Labelled photos from "data", an image-classification folder in magahisca/dfruitdisease. The possible labels are: anthracnose, cactus virus X, healthy, stem canker.

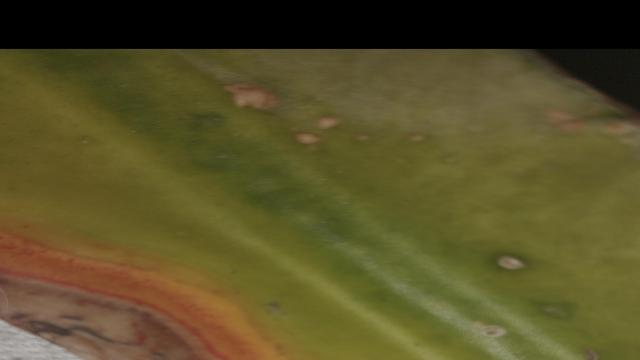
Label: anthracnose

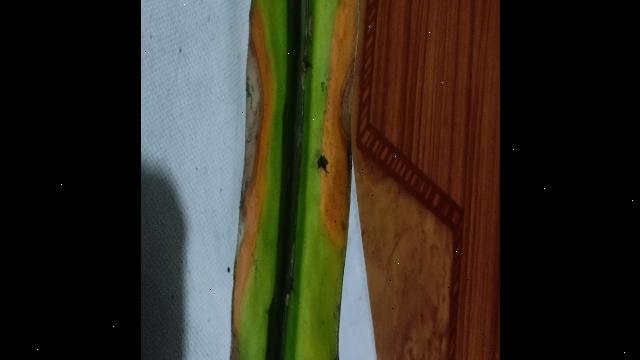
Label: anthracnose

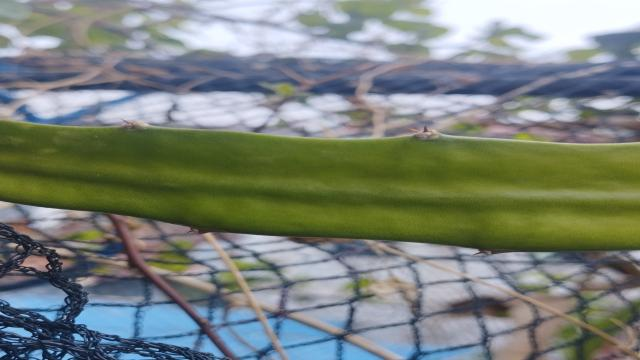
Label: healthy

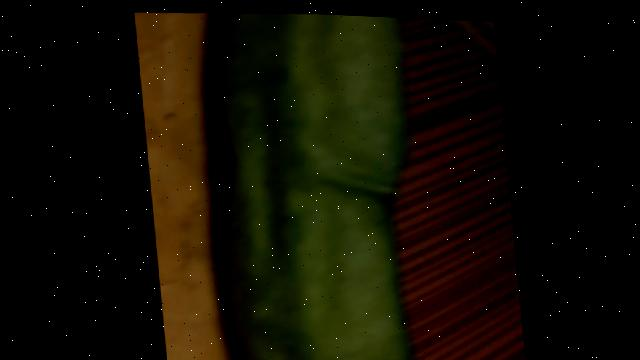
Label: cactus virus X

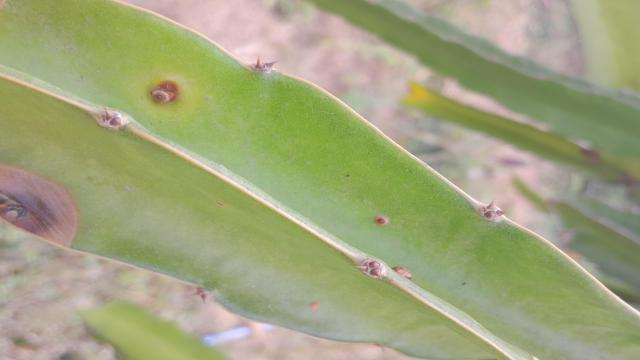
Label: stem canker

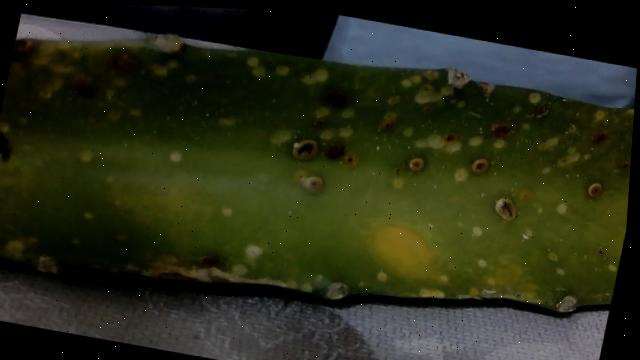
Label: stem canker
